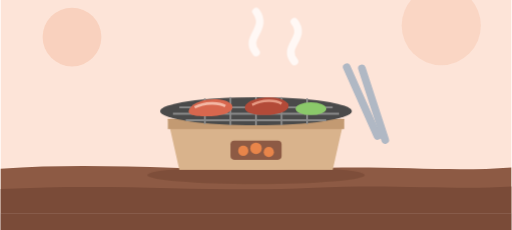
t = 0.00 s
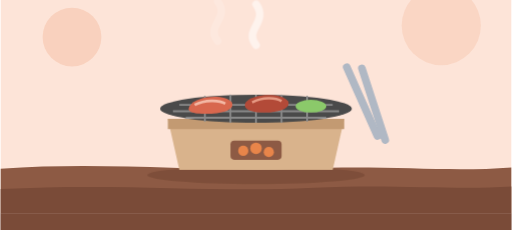
t = 1.60 s
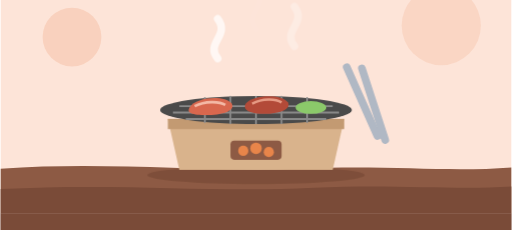
t = 2.90 s
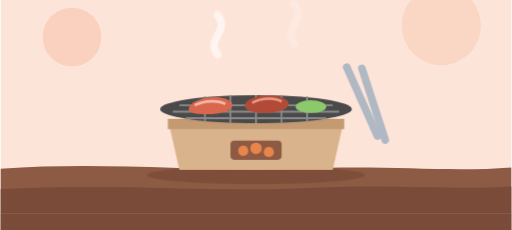
t = 5.50 s
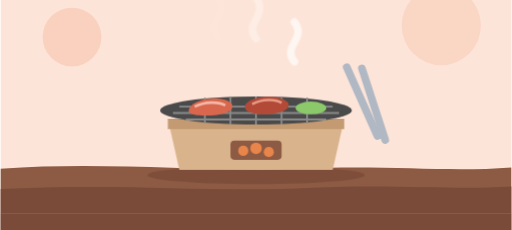
t = 6.80 s
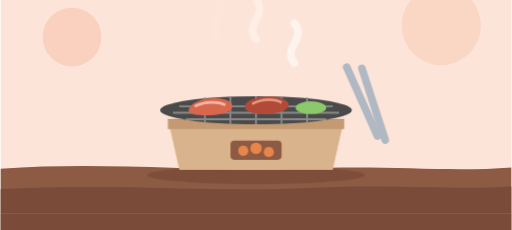
t = 9.14 s

The animated SVG that drew these frames (rendered in a browser with its animation timeline set to each time). Animation: 11 CSS @keyframes rules; frames cover the first 9.14 s, repeats indefinitely.

<svg xmlns="http://www.w3.org/2000/svg" viewBox="0 0 800 360" width="800" height="360" role="img" aria-label="焼肉">
  <style>
    @keyframes tn-drift { 0%,100% { transform: translateX(0) } 50% { transform: translateX(34px) } }
    @keyframes tn-bob   { 0%,100% { transform: translateY(0) } 50% { transform: translateY(-9px) } }
    @keyframes tn-bob-sm { 0%,100% { transform: translateY(0) } 50% { transform: translateY(-5px) } }
    @keyframes tn-pulse { 0%,100% { transform: scale(1); opacity: .26 } 50% { transform: scale(1.18); opacity: .52 } }
    @keyframes tn-breathe { 0%,100% { transform: scale(1) } 50% { transform: scale(1.06) } }
    @keyframes tn-twinkle { 0%,100% { opacity: .15 } 50% { opacity: 1 } }
    .tn-drift { animation: tn-drift 18s ease-in-out infinite }
    .tn-drift-slow { animation: tn-drift 26s ease-in-out infinite reverse }
    .tn-bob { animation: tn-bob 3s ease-in-out infinite }
    .tn-bob-sm { animation: tn-bob-sm 2.4s ease-in-out infinite }
    .tn-bob-slow { animation: tn-bob 4.4s ease-in-out infinite }
    .tn-pulse { transform-box: fill-box; transform-origin: center; animation: tn-pulse 3.6s ease-in-out infinite }
    .tn-breathe { transform-box: fill-box; transform-origin: center; animation: tn-breathe 4s ease-in-out infinite }
    .tn-twinkle { animation: tn-twinkle 2.2s ease-in-out infinite }
    @keyframes tn-speed { 0% { transform: translateX(56px); opacity: 0 } 20% { opacity: .9 } 100% { transform: translateX(-80px); opacity: 0 } }
    @keyframes tn-rail { to { transform: translateX(-48px) } }
    .tn-speed { animation: tn-speed 1.3s linear infinite }
    .tn-rail { animation: tn-rail 0.7s linear infinite }
    @keyframes tn-steam { 0% { transform: translateY(14px); opacity: 0 } 22% { opacity: .95 } 100% { transform: translateY(-38px); opacity: 0 } }
    .tn-steam { animation: tn-steam 2.4s ease-out infinite }
    .tn-steam-2 { animation-delay: .8s } .tn-steam-3 { animation-delay: 1.6s }
    @keyframes tn-float { 0%,100% { transform: translateY(0) rotate(-1.8deg) } 50% { transform: translateY(-18px) rotate(1.8deg) } }
    .tn-float { transform-box: fill-box; transform-origin: 400px 300px; animation: tn-float 4.6s ease-in-out infinite }
    @keyframes tn-road { to { transform: translateX(-96px) } }
    .tn-road { animation: tn-road 0.9s linear infinite }
    @media (prefers-reduced-motion: reduce) {
      .tn-drift, .tn-drift-slow, .tn-bob, .tn-bob-sm, .tn-bob-slow, .tn-pulse, .tn-breathe,
      .tn-twinkle, .tn-speed, .tn-rail, .tn-steam, .tn-float, .tn-drop, .tn-shadow,
      .tn-route, .tn-road { animation: none }
    }
  </style>
  <defs><clipPath id="yk-frame"><rect width="800" height="360"/></clipPath></defs>
  <g clip-path="url(#yk-frame)">
    <g transform="translate(0,-26)">
    <rect width="800" height="360" fill="#FDE4D8"/>
    <circle cx="112" cy="84" r="46" fill="#F9CDB8" opacity="0.8"/>
    <circle cx="690" cy="66" r="62" fill="#F9CDB8" opacity="0.6"/>
    <path d="M0 290 C 170 278 320 296 470 290 C 610 284 700 296 800 288 L800 360 L0 360 Z" fill="#8D5A44"/>
    <path d="M0 322 C 190 312 330 328 490 320 C 620 314 710 324 800 318 L800 360 L0 360 Z" fill="#7A4B38"/>

    <!-- 煙 -->
    <g stroke="#FFFFFF" stroke-width="12" stroke-linecap="round" fill="none" opacity="0.75">
      <path class="tn-steam" d="M340 120 C 320 96 360 84 340 58"/>
      <path class="tn-steam tn-steam-2" d="M400 108 C 380 84 420 72 400 44"/>
      <path class="tn-steam tn-steam-3" d="M460 122 C 440 98 480 86 460 60"/>
    </g>

    <!-- 七輪 -->
    <ellipse cx="400" cy="300" rx="170" ry="14" fill="#5E3526" opacity="0.3"/>
    <path d="M262 212 H538 L520 292 H280 Z" fill="#D9B38C"/>
    <rect x="262" y="212" width="276" height="16" fill="#C39A72"/>
    <rect x="360" y="246" width="80" height="30" rx="6" fill="#8D5A44"/>
    <g fill="#F28A4B" opacity="0.9"><circle cx="380" cy="262" r="8"/><circle cx="400" cy="258" r="9"/><circle cx="420" cy="264" r="8"/></g>

    <!-- 網と肉 -->
    <g class="tn-bob-sm">
      <ellipse cx="400" cy="200" rx="150" ry="22" fill="#4A4A4A"/>
      <g stroke="#8A8A8A" stroke-width="3">
        <path d="M280 194 H520"/><path d="M270 204 H530"/><path d="M290 214 H510"/>
        <path d="M320 180 V220"/><path d="M360 178 V222"/><path d="M400 178 V222"/><path d="M440 178 V222"/><path d="M480 180 V220"/>
      </g>
      <path d="M296 196 C 306 180 350 176 362 190 C 368 200 350 208 326 208 C 304 208 290 206 296 196 Z" fill="#D8674E"/>
      <path d="M304 194 C 320 186 342 186 352 192" stroke="#F4B9A6" stroke-width="4" fill="none"/>
      <path d="M384 190 C 394 176 440 174 450 188 C 456 198 438 206 414 206 C 392 206 378 200 384 190 Z" fill="#B34A38"/>
      <path d="M394 190 C 410 182 430 182 440 188" stroke="#E79B85" stroke-width="4" fill="none"/>
      <ellipse cx="486" cy="196" rx="24" ry="10" fill="#8BC96A"/>
    </g>

    <!-- トング -->
    <g fill="#B0B8C4">
      <rect x="560" y="120" width="12" height="130" rx="6" transform="rotate(-24 566 185)"/>
      <rect x="578" y="124" width="12" height="130" rx="6" transform="rotate(-18 584 189)"/>
    </g>
  </g>
    <rect x="0" y="334" width="800" height="26" fill="#7A4B38"/>
  </g>
</svg>
